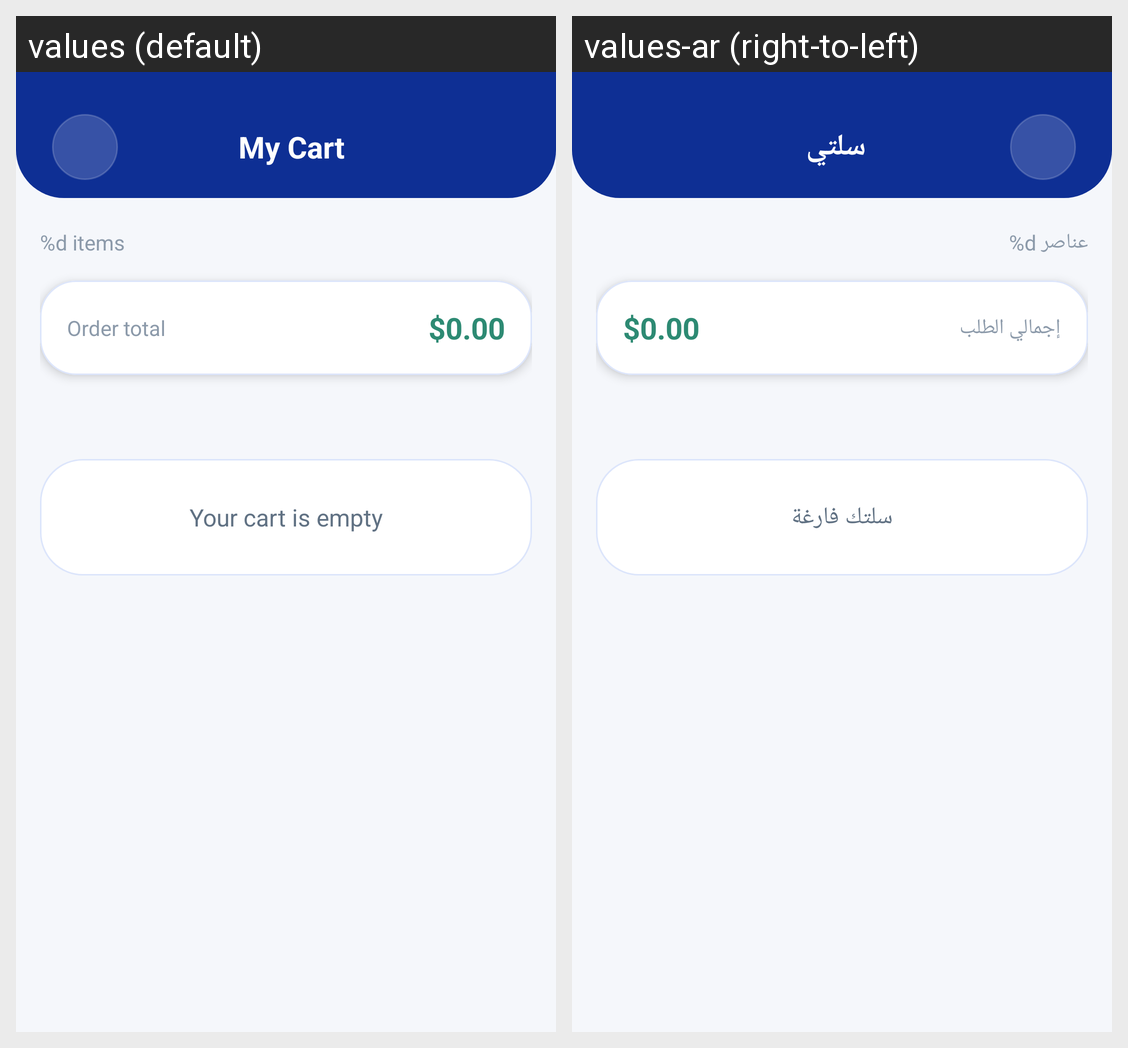

The same Android screen rendered under two of its app's locales, left to right. List the strings drawn on it with the default value and each locale's translation.
Android screen res/layout/activity_cart.xml rendered under 2 locales, left to right: values (default), values-ar (right-to-left). Device: Nexus 5 (rendered at 1080×1920; each locale shown at half size, 540×960, under a caption strip naming it); theme Theme.ShopEase.
Strings drawn on this screen, with the default value and each locale's value (text and hints the layout hard-codes, and strings that could not be matched under every locale, appear in the picture but are not listed):

my_cart
  values: My Cart
  values-ar: سلتي

items_count
  values: %d items
  values-ar: %d عناصر

order_total
  values: Order total
  values-ar: إجمالي الطلب

price_zero
  values: $0.00
  values-ar: $0.00

cart_empty
  values: Your cart is empty
  values-ar: سلتك فارغة
